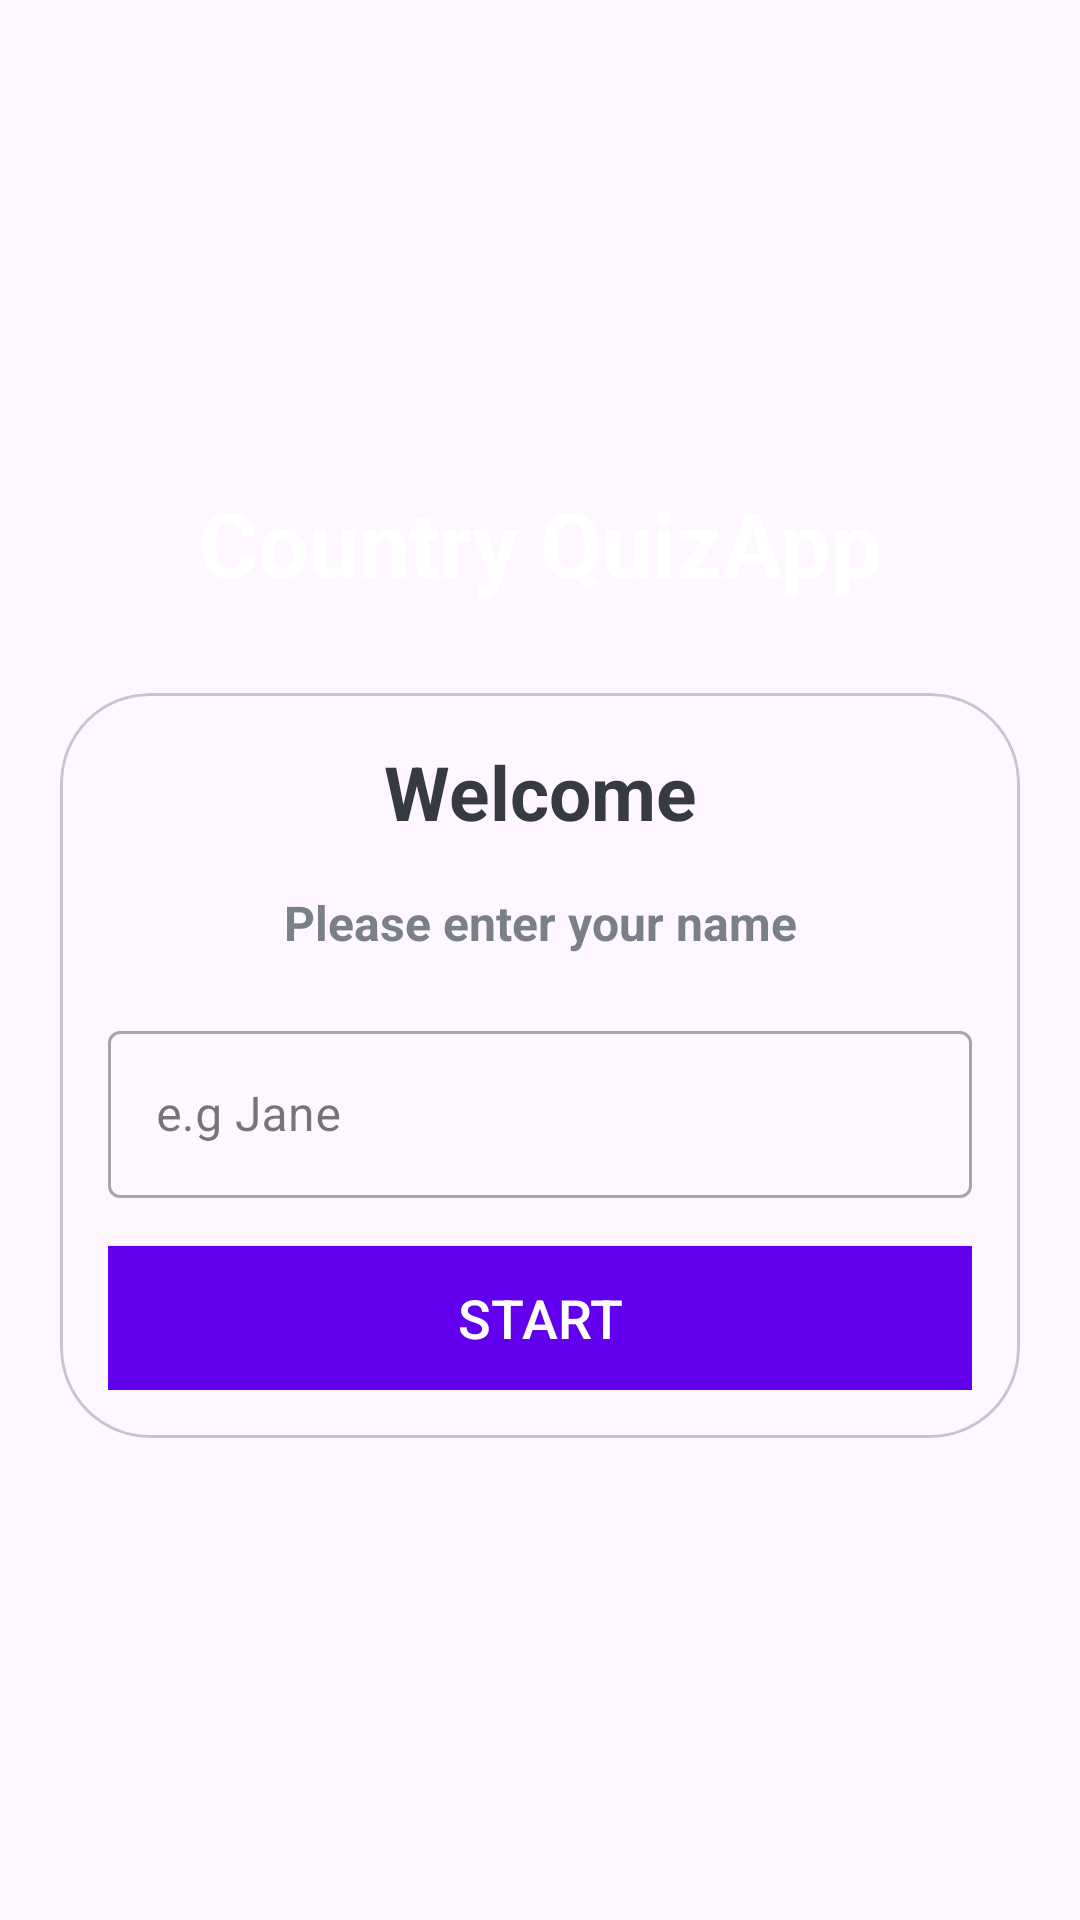

Android layout source for this screen:
<!-- AndroidManifest.xml: application theme Theme.DevQuizApp -->
<!-- res/layout/activity_main.xml -->
<?xml version="1.0" encoding="utf-8"?>
<androidx.appcompat.widget.LinearLayoutCompat xmlns:android="http://schemas.android.com/apk/res/android"
    xmlns:app="http://schemas.android.com/apk/res-auto"
    xmlns:tools="http://schemas.android.com/tools"
    android:id="@+id/main"
    android:layout_width="match_parent"
    android:layout_height="match_parent"
    android:background="@drawable/ic_bg"
    android:gravity="center"
    android:orientation="vertical"
    tools:context=".MainActivity">

    <TextView
        android:layout_width="match_parent"
        android:layout_height="wrap_content"
        android:text="Country QuizApp"
        android:textSize="30sp"
        android:textStyle="bold"
        android:layout_marginBottom="30dp"
        android:gravity="center"
        android:textColor="@color/white"
        app:layout_constraintBottom_toBottomOf="parent"
        app:layout_constraintEnd_toEndOf="parent"
        app:layout_constraintStart_toStartOf="parent"
        app:layout_constraintTop_toTopOf="parent"
        tools:ignore="MissingPrefix" />

    <com.google.android.material.card.MaterialCardView
        android:layout_width="match_parent"
        android:layout_height="wrap_content"
        android:layout_marginStart="20dp"
        android:layout_marginEnd="20dp"
        android:background="@color/white"
        app:cardCornerRadius="30dp"
        >

        <LinearLayout
            android:layout_width="match_parent"
            android:layout_height="wrap_content"
            android:layout_margin="16dp"
            android:orientation="vertical"
            app:layout_constraintBottom_toBottomOf="parent"
            app:layout_constraintEnd_toEndOf="parent"
            app:layout_constraintStart_toStartOf="parent"
            app:layout_constraintTop_toTopOf="parent"
            tools:ignore="MissingPrefix"
            >
            <TextView
                android:layout_width="match_parent"
                android:layout_height="wrap_content"
                android:text="Welcome"
                android:textSize="25sp"
                android:textStyle="bold"
                android:gravity="center"
                android:textColor="#363A43"
                 />
            <TextView
                android:layout_width="match_parent"
                android:layout_height="wrap_content"
                android:text="Please enter your name"
                android:textSize="16sp"
                android:layout_marginTop="16dp"
                android:textStyle="bold"
                android:gravity="center"
                android:textColor="#7A8089"
                />

            <com.google.android.material.textfield.TextInputLayout
                android:layout_width="match_parent"
                android:layout_height="wrap_content"
                style = "@style/Widget.MaterialComponents.TextInputLayout.OutlinedBox"
                android:layout_marginTop="20dp"
                >

                <androidx.appcompat.widget.AppCompatEditText
                    android:id="@+id/et_name"
                    android:layout_width="match_parent"
                    android:layout_height="wrap_content"
                    android:hint="e.g Jane"
                    android:inputType="textCapWords"
                    android:textColor="#363A43"
                    android:textColorHint="#7A8089"
                    >

                </androidx.appcompat.widget.AppCompatEditText>

            </com.google.android.material.textfield.TextInputLayout>

            <Button
                android:id="@+id/btn_start"
                android:layout_width="match_parent"
                android:layout_height="wrap_content"
                android:layout_marginTop="16dp"
                android:background="@color/design_default_color_primary"
                android:text="Start"
                android:textColor="@color/white"
                android:textSize="18sp"
                />

        </LinearLayout>


    </com.google.android.material.card.MaterialCardView>

</androidx.appcompat.widget.LinearLayoutCompat>
<!-- resources referenced by this layout -->
<resources>
  <style name="Theme.DevQuizApp" parent="Base.Theme.DevQuizApp" />
  <style name="Base.Theme.DevQuizApp" parent="Theme.Material3.DayNight.NoActionBar">
          
          
          <item name="android:windowFullscreen">true</item>
      </style>
  <!-- not gathered from this repository: default colours our renderer supplied (Android Studio template values) -->
  <color name="white">#FFFFFFFF</color>
</resources>
